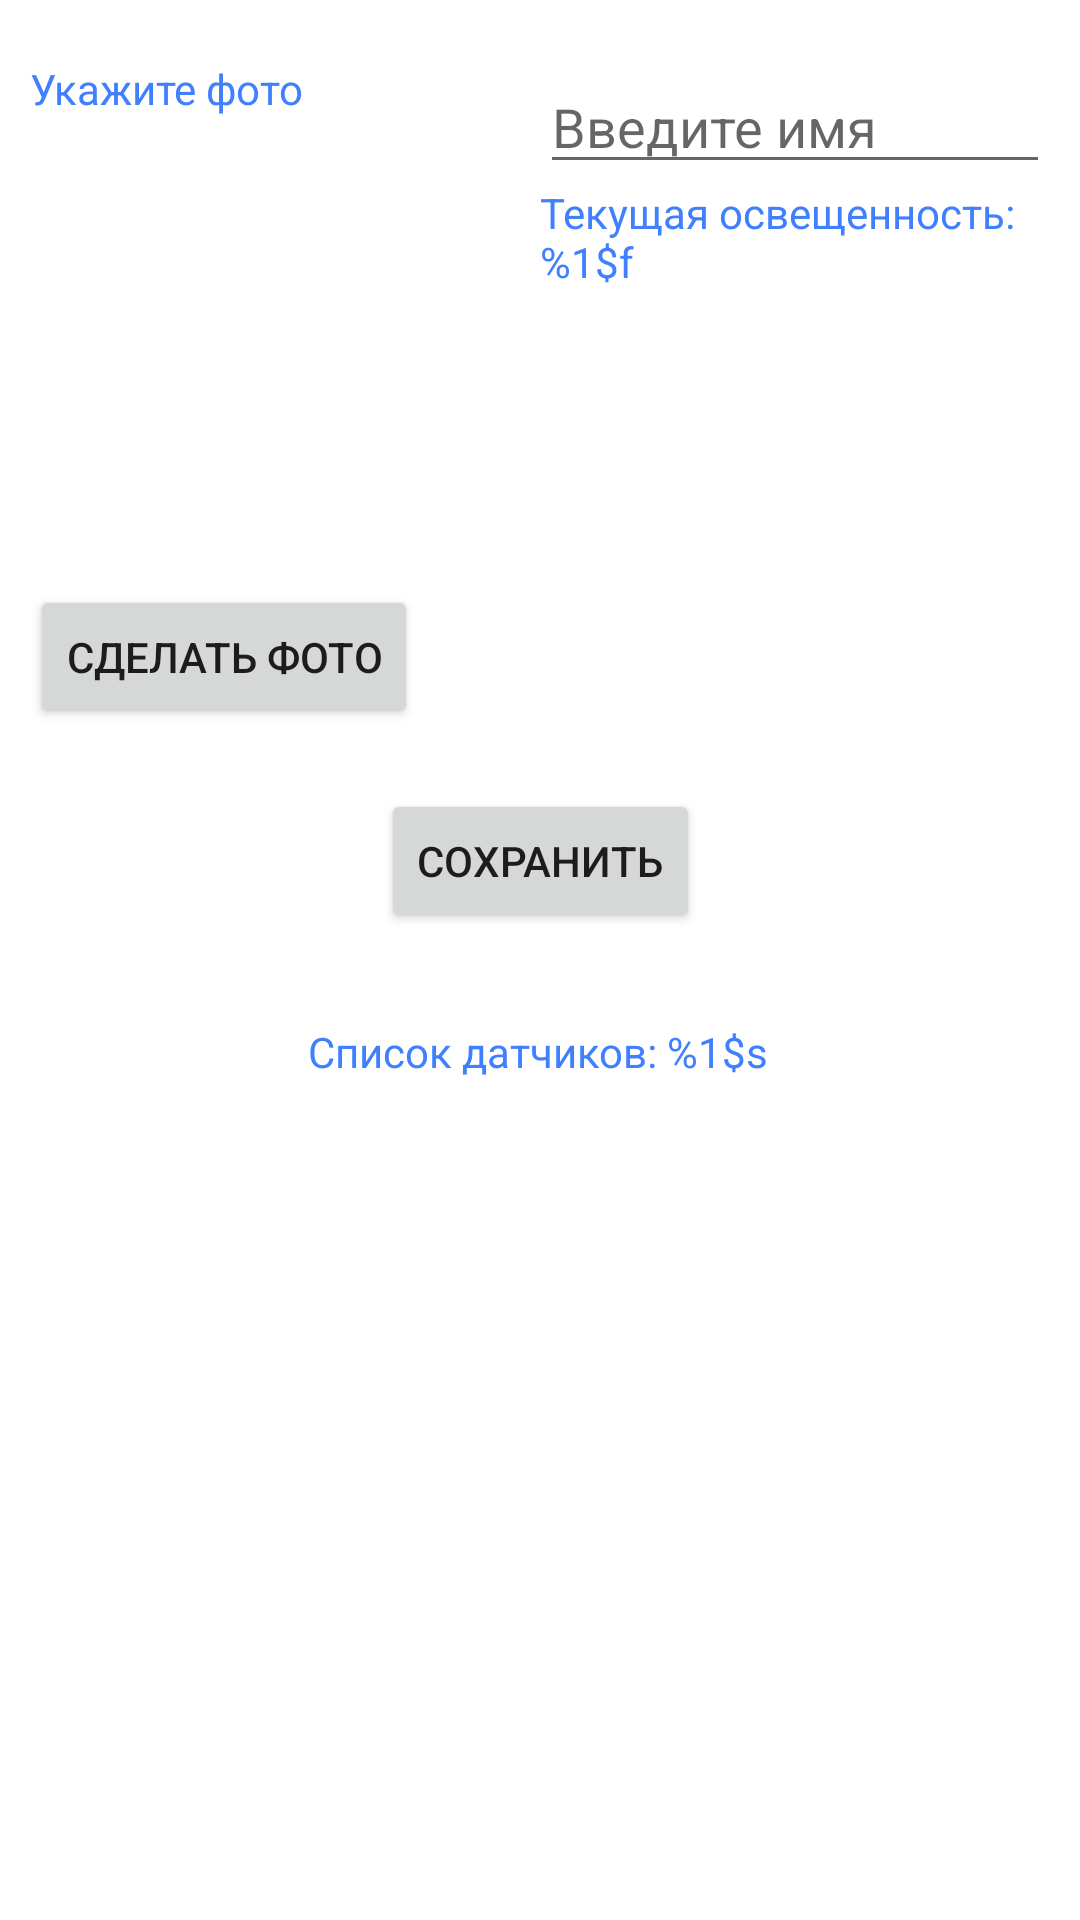

Write the Android layout XML for this screen, with the resource values it uses.
<!-- AndroidManifest.xml: application theme Theme.DemoApplication -->
<!-- res/layout/activity_preference.xml -->
<?xml version="1.0" encoding="utf-8"?>
<androidx.constraintlayout.widget.ConstraintLayout xmlns:android="http://schemas.android.com/apk/res/android"
    xmlns:app="http://schemas.android.com/apk/res-auto"
    xmlns:tools="http://schemas.android.com/tools"
    android:id="@+id/currentIlluminance"
    android:layout_width="match_parent"
    android:layout_height="match_parent">

    <LinearLayout
        android:id="@+id/topLayout"
        android:layout_width="match_parent"
        android:layout_height="wrap_content"
        android:layout_marginTop="20dp"
        android:orientation="horizontal"
        app:layout_constraintTop_toTopOf="parent"
        tools:layout_editor_absoluteX="0dp">

        <LinearLayout
            android:id="@+id/leftLayout"
            android:layout_width="match_parent"
            android:layout_height="match_parent"
            android:layout_weight="50"
            android:orientation="vertical"
            android:paddingLeft="10dp">

            <TextView
                android:id="@+id/avatarLabel"
                android:layout_width="match_parent"
                android:layout_height="wrap_content"
                android:layout_weight="1"
                android:text="@string/avatarLabel_text" />

            <ImageView
                android:id="@+id/avatarImageView"
                android:layout_width="150dp"
                android:layout_height="156dp"
                android:layout_weight="1"
                tools:srcCompat="@tools:sample/avatars" />

            <Button
                android:id="@+id/createPhotoButton"
                android:layout_width="wrap_content"
                android:layout_height="wrap_content"
                android:layout_weight="1"
                android:text="@string/createPhotoButton_text" />
        </LinearLayout>

        <LinearLayout
            android:id="@+id/rightLayout"
            android:layout_width="match_parent"
            android:layout_height="match_parent"
            android:layout_weight="50"
            android:orientation="vertical"
            android:paddingRight="10dp">

            <EditText
                android:id="@+id/nameEditText"
                android:layout_width="match_parent"
                android:layout_height="wrap_content"
                android:ems="10"
                android:inputType="textPersonName"
                android:hint="@string/nameEditText_hint" />

            <TextView
                android:id="@+id/currentLightLabel"
                android:layout_width="match_parent"
                android:layout_height="wrap_content"
                android:text="@string/currentLightLabel_text" />
        </LinearLayout>

    </LinearLayout>

    <Button
        android:id="@+id/saveButton"
        android:layout_width="wrap_content"
        android:layout_height="wrap_content"
        android:layout_marginTop="20dp"
        android:text="@string/saveButton_text"
        app:layout_constraintEnd_toEndOf="parent"
        app:layout_constraintStart_toStartOf="parent"
        app:layout_constraintTop_toBottomOf="@+id/topLayout" />

    <TextView
        android:id="@+id/sensorsListLabel"
        android:layout_width="wrap_content"
        android:layout_height="wrap_content"
        android:layout_marginTop="30dp"
        android:text="@string/sensorsListLabel_text"
        app:layout_constraintEnd_toEndOf="parent"
        app:layout_constraintHorizontal_bias="0.498"
        app:layout_constraintStart_toStartOf="parent"
        app:layout_constraintTop_toBottomOf="@+id/saveButton" />

</androidx.constraintlayout.widget.ConstraintLayout>
<!-- resources referenced by this layout -->
<resources>
  <string name="avatarLabel_text">Укажите фото</string>
  <string name="createPhotoButton_text">Сделать фото</string>
  <string name="currentLightLabel_text">Текущая освещенность: %1$f</string>
  <string name="nameEditText_hint">Введите имя</string>
  <string name="saveButton_text">Сохранить</string>
  <string name="sensorsListLabel_text">Список датчиков: %1$s</string>
  <style name="Theme.DemoApplication" parent="Theme.MaterialComponents.DayNight.DarkActionBar">
          
          <item name="colorPrimary">@color/brand_dark_blue</item>
          <item name="colorPrimaryVariant">@color/brand_darkest_blue</item>
          <item name="colorOnPrimary">@color/white</item>
          
          <item name="colorSecondary">@color/brand_light_blue</item>
          <item name="colorSecondaryVariant">@color/brand_blue</item>
          <item name="colorOnSecondary">@color/black</item>
          
          <item name="android:statusBarColor" tools:targetApi="l">?attr/colorPrimaryVariant</item>
          
          <item name="android:textViewStyle">@style/TextViewStyle</item>
      </style>
  <color name="brand_dark_blue">#003399</color>
  <color name="brand_darkest_blue">#011F5A</color>
  <color name="white">#FFFFFFFF</color>
  <color name="brand_light_blue">#4080ff</color>
  <color name="brand_blue">#0C5DFD</color>
  <color name="black">#FF000000</color>
  <style name="TextViewStyle" parent="android:Widget.TextView">
          <item name="android:textColor">@color/brand_light_blue</item>
      </style>
</resources>
